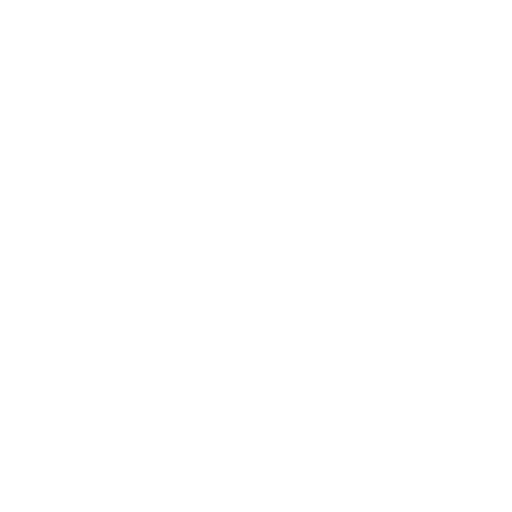
t = 0.00 s
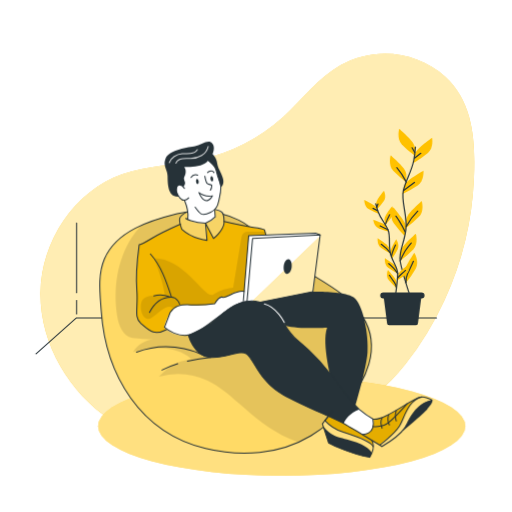
t = 1.20 s
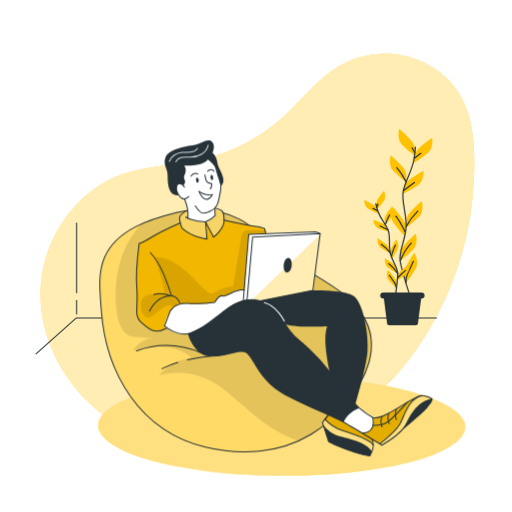
t = 1.29 s
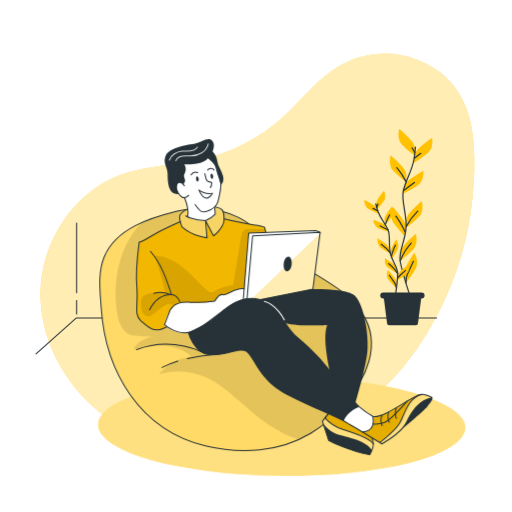
t = 1.39 s
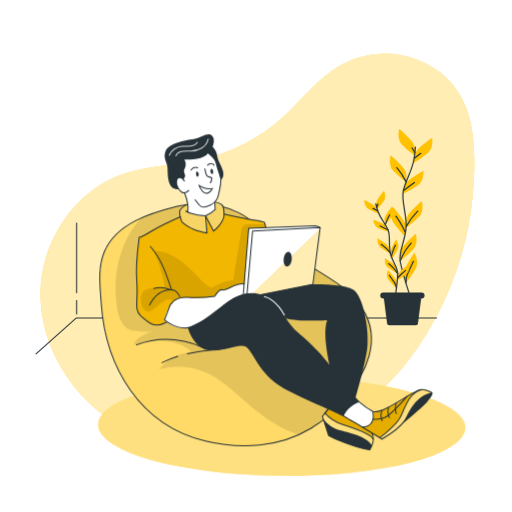
t = 1.76 s
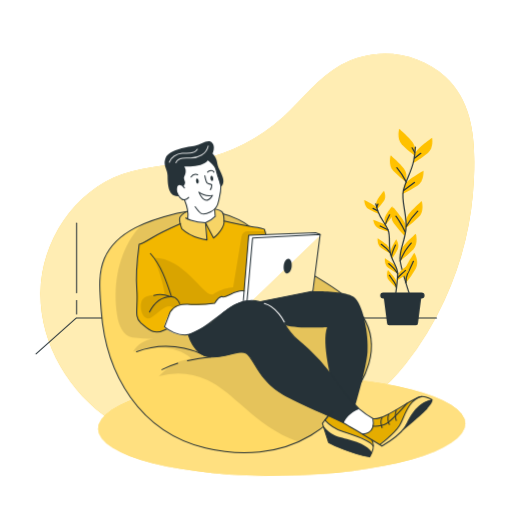
t = 2.27 s

The animated SVG that drew these frames (rendered in a browser with its animation timeline set to each time). Animation: 5 CSS @keyframes rules; one cycle of 2.70 s, repeats indefinitely.

<svg class="animated" id="freepik_stories-revenue" xmlns="http://www.w3.org/2000/svg" viewBox="0 0 500 500" version="1.1" xmlns:xlink="http://www.w3.org/1999/xlink" xmlns:svgjs="http://svgjs.com/svgjs"><style>svg#freepik_stories-revenue:not(.animated) .animable {opacity: 0;}svg#freepik_stories-revenue.animated #freepik--background-simple--inject-23 {animation: 1s 1 forwards cubic-bezier(.36,-0.01,.5,1.38) slideRight;animation-delay: 0s;}svg#freepik_stories-revenue.animated #freepik--Shadow--inject-23 {animation: 1.2s 1 forwards cubic-bezier(.36,-0.01,.5,1.38) slideLeft,1.5s Infinite  linear wind;animation-delay: 0s,1.2s;}svg#freepik_stories-revenue.animated #freepik--Window--inject-23 {animation: 1s 1 forwards cubic-bezier(.36,-0.01,.5,1.38) slideLeft;animation-delay: 0s;}svg#freepik_stories-revenue.animated #freepik--Floor--inject-23 {animation: 1s 1 forwards cubic-bezier(.36,-0.01,.5,1.38) slideLeft;animation-delay: 0s;}svg#freepik_stories-revenue.animated #freepik--Coins--inject-23 {animation: 1s 1 forwards cubic-bezier(.36,-0.01,.5,1.38) slideRight;animation-delay: 0s;}svg#freepik_stories-revenue.animated #freepik--Character--inject-23 {animation: 1s 1 forwards cubic-bezier(.36,-0.01,.5,1.38) lightSpeedRight,1.5s Infinite  linear floating;animation-delay: 0s,1s;}            @keyframes slideRight {                0% {                    opacity: 0;                    transform: translateX(30px);                }                100% {                    opacity: 1;                    transform: translateX(0);                }            }                    @keyframes slideLeft {                0% {                    opacity: 0;                    transform: translateX(-30px);                }                100% {                    opacity: 1;                    transform: translateX(0);                }            }                    @keyframes wind {                0% {                    transform: rotate( 0deg );                }                25% {                    transform: rotate( 1deg );                }                75% {                    transform: rotate( -1deg );                }            }                    @keyframes lightSpeedRight {              from {                transform: translate3d(50%, 0, 0) skewX(-20deg);                opacity: 0;              }              60% {                transform: skewX(10deg);                opacity: 1;              }              80% {                transform: skewX(-2deg);              }              to {                opacity: 1;                transform: translate3d(0, 0, 0);              }            }                    @keyframes floating {                0% {                    opacity: 1;                    transform: translateY(0px);                }                50% {                    transform: translateY(-10px);                }                100% {                    opacity: 1;                    transform: translateY(0px);                }            }        .animator-hidden { display: none; }</style><g id="freepik--background-simple--inject-23" class="animable" style="transform-origin: 251.326px 245.544px;"><path d="M332.51,63.83c-21.82,12.48-37.21,33.47-55.86,50.32a179.7,179.7,0,0,1-81.92,42c-25,5.41-51.12,5.49-75.21,14-47,16.49-79.19,65.43-80,115.19s27.5,98,69.11,125.28a165.64,165.64,0,0,0,46,20.95c30.6,8.61,63.05,8.23,94.67,4.94,54.62-5.69,111.88-36.71,146.31-80.44a313.74,313.74,0,0,0,38.64-63.45,316.45,316.45,0,0,0,28.52-118.15c1.45-35,0-73.8-27.77-99.31S365.06,45.2,332.51,63.83Z" style="fill: rgb(255, 193, 0); transform-origin: 251.326px 245.544px;" id="elewrs47wsfa7" class="animable"></path><g id="el59rixdgulv8"><path d="M332.51,63.83c-21.82,12.48-37.21,33.47-55.86,50.32a179.7,179.7,0,0,1-81.92,42c-25,5.41-51.12,5.49-75.21,14-47,16.49-79.19,65.43-80,115.19s27.5,98,69.11,125.28a165.64,165.64,0,0,0,46,20.95c30.6,8.61,63.05,8.23,94.67,4.94,54.62-5.69,111.88-36.71,146.31-80.44a313.74,313.74,0,0,0,38.64-63.45,316.45,316.45,0,0,0,28.52-118.15c1.45-35,0-73.8-27.77-99.31S365.06,45.2,332.51,63.83Z" style="fill: rgb(255, 255, 255); opacity: 0.7; transform-origin: 251.326px 245.544px;" class="animable"></path></g></g><g id="freepik--Shadow--inject-23" class="animable animator-active" style="transform-origin: 275.1px 416.25px;"><ellipse cx="275.1" cy="416.25" rx="179.33" ry="48.3" style="fill: rgb(255, 193, 0); transform-origin: 275.1px 416.25px;" id="elj3znm1041y" class="animable"></ellipse><g id="elqemedd646ia"><ellipse cx="275.1" cy="416.25" rx="179.33" ry="48.3" style="fill: rgb(255, 255, 255); opacity: 0.5; transform-origin: 275.1px 416.25px;" class="animable"></ellipse></g></g><g id="freepik--Window--inject-23" class="animable animator-hidden" style="transform-origin: 191.545px 123.91px;"><rect x="77.18" y="68.3" width="228.73" height="136.09" rx="8.95" style="fill: rgb(255, 255, 255); transform-origin: 191.545px 136.345px;" id="el563n8yn7ft6" class="animable"></rect><path d="M305.91,77.25v3.54H77.18V77.25a9,9,0,0,1,8.95-9H297A8.94,8.94,0,0,1,305.91,77.25Z" style="fill: rgb(255, 193, 0); transform-origin: 191.545px 74.52px;" id="elbh0uou0fabc" class="animable"></path><rect x="77.18" y="68.3" width="228.73" height="136.09" rx="8.95" style="fill: none; stroke: rgb(38, 50, 56); stroke-linecap: round; stroke-linejoin: round; transform-origin: 191.545px 136.345px;" id="elm7ttihk78dg" class="animable"></rect><path d="M305.91,77.25v3.54H77.18V77.25a9,9,0,0,1,8.95-9H297A8.94,8.94,0,0,1,305.91,77.25Z" style="fill: none; stroke: rgb(38, 50, 56); stroke-linecap: round; stroke-linejoin: round; transform-origin: 191.545px 74.52px;" id="elbsdguefvt4i" class="animable"></path><path d="M102.87,74.54a2.29,2.29,0,1,1-2.29-2.28A2.29,2.29,0,0,1,102.87,74.54Z" style="fill: rgb(38, 50, 56); transform-origin: 100.58px 74.55px;" id="el14f7n792qjq" class="animable"></path><path d="M114.82,74.54a2.29,2.29,0,1,1-2.29-2.28A2.29,2.29,0,0,1,114.82,74.54Z" style="fill: rgb(38, 50, 56); transform-origin: 112.53px 74.55px;" id="elibgyc21l6e" class="animable"></path><circle cx="124.48" cy="74.54" r="2.29" style="fill: rgb(38, 50, 56); transform-origin: 124.48px 74.54px;" id="eltqn1upo61y8" class="animable"></circle><rect x="90.74" y="90.7" width="72.05" height="38.49" rx="3.69" style="fill: none; stroke: rgb(38, 50, 56); stroke-linecap: round; stroke-linejoin: round; transform-origin: 126.765px 109.945px;" id="eli9z7jqknf5" class="animable"></rect><line x1="94.98" y1="124.35" x2="157.45" y2="124.35" style="fill: none; stroke: rgb(38, 50, 56); stroke-linecap: round; stroke-linejoin: round; transform-origin: 126.215px 124.35px;" id="eljbcqsgfydn" class="animable"></line><rect x="99.62" y="117" width="7.25" height="7.25" style="fill: rgb(255, 193, 0); stroke: rgb(38, 50, 56); stroke-miterlimit: 10; transform-origin: 103.245px 120.625px;" id="el0p7k25dmsf7l" class="animable"></rect><rect x="110.23" y="107.47" width="7.25" height="16.88" style="fill: rgb(255, 193, 0); stroke: rgb(38, 50, 56); stroke-miterlimit: 10; transform-origin: 113.855px 115.91px;" id="el5jjpf13oogt" class="animable"></rect><rect x="122.18" y="110.37" width="7.25" height="14.15" style="fill: rgb(255, 193, 0); stroke: rgb(38, 50, 56); stroke-miterlimit: 10; transform-origin: 125.805px 117.445px;" id="elrgsix68thgp" class="animable"></rect><rect x="134.74" y="96.28" width="7.25" height="27.75" style="fill: rgb(255, 193, 0); stroke: rgb(38, 50, 56); stroke-miterlimit: 10; transform-origin: 138.365px 110.155px;" id="elbiu0x02jq3b" class="animable"></rect><rect x="147.29" y="96.5" width="7.25" height="27.75" style="fill: rgb(255, 193, 0); stroke: rgb(38, 50, 56); stroke-miterlimit: 10; transform-origin: 150.915px 110.375px;" id="elgalq8bq4z75" class="animable"></rect><circle cx="252.12" cy="110.91" r="20.27" style="fill: rgb(255, 193, 0); stroke: rgb(38, 50, 56); stroke-miterlimit: 10; transform-origin: 252.12px 110.91px;" id="elmvhktebta8" class="animable"></circle><path d="M253.78,123.55v2.08h-3.4v-2.08a6.18,6.18,0,0,1-4.72-6.3v-.94l3.85-.42v1c0,1.93,1,3.1,2.57,3.1a2.37,2.37,0,0,0,2.56-2.53c0-1.85-1.73-3.44-3.77-5.13-2.42-2-4.83-4.38-4.83-7.74s1.58-5.63,4.34-6.31V96.19h3.4v2.07c2.79.65,4.41,3,4.41,6.35v.68l-3.85.41V105c0-2-.79-3.1-2.19-3.1s-2.19.87-2.19,2.53c0,1.85,1.78,3.4,3.78,5.13,2.38,2,4.83,4.38,4.83,7.74A6.15,6.15,0,0,1,253.78,123.55Z" style="fill: rgb(38, 50, 56); transform-origin: 252.114px 110.91px;" id="elpp9fk9c7am7" class="animable"></path><line x1="89.06" y1="148.85" x2="94.98" y2="148.85" style="fill: none; stroke: rgb(38, 50, 56); stroke-linecap: round; stroke-linejoin: round; transform-origin: 92.02px 148.85px;" id="elmabgh952x" class="animable"></line><line x1="89.06" y1="160.29" x2="94.98" y2="160.29" style="fill: none; stroke: rgb(38, 50, 56); stroke-linecap: round; stroke-linejoin: round; transform-origin: 92.02px 160.29px;" id="elfawzjkcll36" class="animable"></line><line x1="89.06" y1="171.74" x2="94.98" y2="171.74" style="fill: none; stroke: rgb(38, 50, 56); stroke-linecap: round; stroke-linejoin: round; transform-origin: 92.02px 171.74px;" id="elx2acp3m9iqo" class="animable"></line><line x1="89.06" y1="183.18" x2="94.98" y2="183.18" style="fill: none; stroke: rgb(38, 50, 56); stroke-linecap: round; stroke-linejoin: round; transform-origin: 92.02px 183.18px;" id="elptp47bigd8b" class="animable"></line><line x1="108.03" y1="191.82" x2="108.03" y2="187.22" style="fill: none; stroke: rgb(38, 50, 56); stroke-linecap: round; stroke-linejoin: round; transform-origin: 108.03px 189.52px;" id="el3gi31i9y0h" class="animable"></line><line x1="117.41" y1="191.82" x2="117.41" y2="187.22" style="fill: none; stroke: rgb(38, 50, 56); stroke-linecap: round; stroke-linejoin: round; transform-origin: 117.41px 189.52px;" id="el1eu3u5yv394" class="animable"></line><line x1="126.79" y1="191.82" x2="126.79" y2="187.22" style="fill: none; stroke: rgb(38, 50, 56); stroke-linecap: round; stroke-linejoin: round; transform-origin: 126.79px 189.52px;" id="el5mznk92njg4" class="animable"></line><line x1="136.18" y1="191.82" x2="136.18" y2="187.22" style="fill: none; stroke: rgb(38, 50, 56); stroke-linecap: round; stroke-linejoin: round; transform-origin: 136.18px 189.52px;" id="el2c7g4kunoac" class="animable"></line><line x1="145.56" y1="191.82" x2="145.56" y2="187.22" style="fill: none; stroke: rgb(38, 50, 56); stroke-linecap: round; stroke-linejoin: round; transform-origin: 145.56px 189.52px;" id="elsrxh8loons" class="animable"></line><line x1="154.94" y1="191.82" x2="154.94" y2="187.22" style="fill: none; stroke: rgb(38, 50, 56); stroke-linecap: round; stroke-linejoin: round; transform-origin: 154.94px 189.52px;" id="elrumssq64u4q" class="animable"></line><line x1="164.32" y1="191.82" x2="164.32" y2="187.22" style="fill: none; stroke: rgb(38, 50, 56); stroke-linecap: round; stroke-linejoin: round; transform-origin: 164.32px 189.52px;" id="el5vohna9hkwq" class="animable"></line><line x1="173.71" y1="191.82" x2="173.71" y2="187.22" style="fill: none; stroke: rgb(38, 50, 56); stroke-linecap: round; stroke-linejoin: round; transform-origin: 173.71px 189.52px;" id="elzgjb5xyyov" class="animable"></line><line x1="183.09" y1="191.82" x2="183.09" y2="187.22" style="fill: none; stroke: rgb(38, 50, 56); stroke-linecap: round; stroke-linejoin: round; transform-origin: 183.09px 189.52px;" id="elusnurwx4ia" class="animable"></line><line x1="192.47" y1="191.82" x2="192.47" y2="187.22" style="fill: none; stroke: rgb(38, 50, 56); stroke-linecap: round; stroke-linejoin: round; transform-origin: 192.47px 189.52px;" id="elk0d4pj919j" class="animable"></line><line x1="201.85" y1="191.82" x2="201.85" y2="187.22" style="fill: none; stroke: rgb(38, 50, 56); stroke-linecap: round; stroke-linejoin: round; transform-origin: 201.85px 189.52px;" id="el35yd0su384q" class="animable"></line><line x1="211.24" y1="191.82" x2="211.24" y2="187.22" style="fill: none; stroke: rgb(38, 50, 56); stroke-linecap: round; stroke-linejoin: round; transform-origin: 211.24px 189.52px;" id="elnwb3ewu2dm" class="animable"></line><line x1="220.62" y1="191.82" x2="220.62" y2="187.22" style="fill: none; stroke: rgb(38, 50, 56); stroke-linecap: round; stroke-linejoin: round; transform-origin: 220.62px 189.52px;" id="elkncr2c0jmae" class="animable"></line><line x1="230" y1="191.82" x2="230" y2="187.22" style="fill: none; stroke: rgb(38, 50, 56); stroke-linecap: round; stroke-linejoin: round; transform-origin: 230px 189.52px;" id="el13amhifd2hyc" class="animable"></line><line x1="239.38" y1="191.82" x2="239.38" y2="187.22" style="fill: none; stroke: rgb(38, 50, 56); stroke-linecap: round; stroke-linejoin: round; transform-origin: 239.38px 189.52px;" id="elo5u849ap75s" class="animable"></line><line x1="248.41" y1="191.82" x2="248.41" y2="187.22" style="fill: none; stroke: rgb(38, 50, 56); stroke-linecap: round; stroke-linejoin: round; transform-origin: 248.41px 189.52px;" id="elwkph8m7wtb9" class="animable"></line><line x1="257.44" y1="191.82" x2="257.44" y2="187.22" style="fill: none; stroke: rgb(38, 50, 56); stroke-linecap: round; stroke-linejoin: round; transform-origin: 257.44px 189.52px;" id="eljw22158w11r" class="animable"></line><line x1="266.46" y1="191.82" x2="266.46" y2="187.22" style="fill: none; stroke: rgb(38, 50, 56); stroke-linecap: round; stroke-linejoin: round; transform-origin: 266.46px 189.52px;" id="el7z9qz59zell" class="animable"></line><path d="M290.34,141.85v44.46c0,3.05-3.1,5.51-6.92,5.51H96a7.42,7.42,0,0,1-6-2.71,4.73,4.73,0,0,1-1-2.8V141.85c0-3,3.1-5.51,6.92-5.51H283.42C287.24,136.34,290.34,138.8,290.34,141.85Z" style="fill: none; stroke: rgb(255, 193, 0); stroke-linecap: round; stroke-linejoin: round; transform-origin: 189.67px 164.082px;" id="ellh0sdt5bet" class="animable"></path><path d="M233.3,55.74l-59.83,80.6-22.88,30.82-25-15.92L95,191.82h-.44a5.51,5.51,0,0,1-4.75-2.71l34.37-45.61,25,15.89,17.11-23,62.39-84Z" style="fill: rgb(38, 50, 56); transform-origin: 161.555px 122.105px;" id="el728pjor4ib8" class="animable"></path><polygon points="218.12 56.76 240.11 43.43 234.03 66.49 230.15 55.82 218.12 56.76" style="fill: rgb(38, 50, 56); transform-origin: 229.115px 54.96px;" id="eltunwyshjym" class="animable"></polygon></g><g id="freepik--Floor--inject-23" class="animable" style="transform-origin: 230.675px 235.675px;"><polyline points="426.23 310.52 74.54 310.52 35.12 345.57" style="fill: none; stroke: rgb(38, 50, 56); stroke-linecap: round; stroke-linejoin: round; transform-origin: 230.675px 328.045px;" id="el8jsp34bq68a" class="animable"></polyline><line x1="74.76" y1="285.98" x2="74.76" y2="217.83" style="fill: none; stroke: rgb(38, 50, 56); stroke-linecap: round; stroke-linejoin: round; transform-origin: 74.76px 251.905px;" id="elj5iqkf5xvi" class="animable"></line><line x1="74.76" y1="306.56" x2="74.76" y2="293.38" style="fill: none; stroke: rgb(38, 50, 56); stroke-linecap: round; stroke-linejoin: round; transform-origin: 74.76px 299.97px;" id="elx4816ilflog" class="animable"></line><g id="freepik--freepik--Plants--inject-120--inject-23" class="animable" style="transform-origin: 388.893px 221.71px;"><path d="M405.06,144.72s0-4.12-5.77-9.88-9.47-9.06-9.47-9.06-2.89,9.47,2.47,15.24a101,101,0,0,0,12.77,11.14Z" style="fill: rgb(255, 193, 0); transform-origin: 397.051px 138.97px;" id="elliaqer7zabo" class="animable"></path><path d="M396.69,170.45s0-4.12-5.77-9.89-9.47-9.06-9.47-9.06-2.88,9.47,2.47,15.24a102.63,102.63,0,0,0,12.77,11.15Z" style="fill: rgb(255, 193, 0); transform-origin: 388.683px 164.695px;" id="el3thvv4eu6hp" class="animable"></path><path d="M404.69,151.74s.44-4.1,6.78-9.23,10.38-8,10.38-8,1.86,9.75-4.07,14.89a101.51,101.51,0,0,1-13.87,9.71Z" style="fill: rgb(255, 193, 0); transform-origin: 413.018px 146.81px;" id="elmqpbjr8ziel" class="animable"></path><path d="M394.58,182.12s.87-4,7.71-8.46,11.15-6.88,11.15-6.88.83,9.87-5.58,14.39a100.79,100.79,0,0,1-14.81,8.19Z" style="fill: rgb(255, 193, 0); transform-origin: 403.263px 178.07px;" id="elaid9uyhduvr" class="animable"></path><path d="M396.49,215.23s0-4.12,5.76-9.88,9.47-9.06,9.47-9.06,2.89,9.48-2.47,15.24a100.22,100.22,0,0,1-12.76,11.15Z" style="fill: rgb(255, 193, 0); transform-origin: 404.494px 209.485px;" id="elu1ua7gabia" class="animable"></path><path d="M396.39,223.32s.58-4.08-4.31-10.6S384,202.4,384,202.4s-4.18,9,.29,15.44a101.44,101.44,0,0,0,11.06,12.82Z" style="fill: rgb(255, 193, 0); transform-origin: 389.318px 216.53px;" id="eld7resb0aq27" class="animable"></path><path d="M390.7,247.27s0-4.11,5.77-9.88,9.47-9,9.47-9,2.89,9.47-2.47,15.23a101,101,0,0,1-12.77,11.15Z" style="fill: rgb(255, 193, 0); transform-origin: 398.709px 241.58px;" id="elzfsw61dzwcd" class="animable"></path><path d="M394.55,269s-1-4,3.09-11,6.87-11.15,6.87-11.15,5.18,8.44,1.47,15.37a101.21,101.21,0,0,1-9.54,14Z" style="fill: rgb(255, 193, 0); transform-origin: 400.88px 261.535px;" id="elgz7s79k2spj" class="animable"></path><path d="M405.58,143.7A116.75,116.75,0,0,1,404,156.48c-2.28,11.78-8,19.38-10.26,30s4.27,24.35,2.52,38-7.08,21.26-5.58,30.38,9.5,33.8,9.5,33.8" style="fill: none; stroke: rgb(38, 50, 56); stroke-linecap: round; stroke-linejoin: round; stroke-width: 1.17749px; transform-origin: 397.999px 216.18px;" id="el8dr2ffh9nlw" class="animable"></path><line x1="404.64" y1="154.48" x2="410.85" y2="149.7" style="fill: none; stroke: rgb(38, 50, 56); stroke-linecap: round; stroke-linejoin: round; stroke-width: 1.17749px; transform-origin: 407.745px 152.09px;" id="eluc6plgf0xts" class="animable"></line><line x1="404.92" y1="148.99" x2="402.33" y2="144.36" style="fill: none; stroke: rgb(38, 50, 56); stroke-linecap: round; stroke-linejoin: round; stroke-width: 1.17749px; transform-origin: 403.625px 146.675px;" id="elsnbujy0u8n" class="animable"></line><path d="M394.09,186s5.2-3.91,10.55-7.81" style="fill: none; stroke: rgb(38, 50, 56); stroke-linecap: round; stroke-linejoin: round; stroke-width: 1.17749px; transform-origin: 399.365px 182.095px;" id="el7tvegdf4bn7" class="animable"></path><path d="M396.69,177.84s-4.34-8.5-9.25-14.14" style="fill: none; stroke: rgb(38, 50, 56); stroke-linecap: round; stroke-linejoin: round; stroke-width: 1.17749px; transform-origin: 392.065px 170.77px;" id="elj18gius4e" class="animable"></path><path d="M396.69,221.09a64.58,64.58,0,0,1,11.15-14.88" style="fill: none; stroke: rgb(38, 50, 56); stroke-linecap: round; stroke-linejoin: round; stroke-width: 1.17749px; transform-origin: 402.265px 213.65px;" id="el0tdb2ld5x7sh" class="animable"></path><path d="M395.68,226.87A73.4,73.4,0,0,0,390,216.16c-3-4.48-3.48-5.06-3.48-5.06" style="fill: none; stroke: rgb(38, 50, 56); stroke-linecap: round; stroke-linejoin: round; stroke-width: 1.17749px; transform-origin: 391.1px 218.985px;" id="el19bocykomd" class="animable"></path><path d="M390.7,254.85a69.58,69.58,0,0,1,4.69-9.48,61.55,61.55,0,0,1,6.06-8" style="fill: none; stroke: rgb(38, 50, 56); stroke-linecap: round; stroke-linejoin: round; stroke-width: 1.17749px; transform-origin: 396.075px 246.11px;" id="elh3nuf79rnr" class="animable"></path><path d="M396.43,276.17a17.62,17.62,0,0,1,1.56-9.12c2.17-4.19,4.62-9.69,5.64-11.85" style="fill: none; stroke: rgb(38, 50, 56); stroke-linecap: round; stroke-linejoin: round; stroke-width: 1.17749px; transform-origin: 399.989px 265.685px;" id="elqi58nttm7h" class="animable"></path><path d="M367.3,199.74s-.45-2.57,2.54-6.82,5-6.72,5-6.72,2.83,5.62.1,9.82a64.16,64.16,0,0,1-6.8,8.36Z" style="fill: rgb(255, 193, 0); transform-origin: 371.702px 195.29px;" id="elmgk0k5in7q9" class="animable"></path><path d="M375.34,215s-.45-2.59,2.54-6.83,5-6.71,5-6.71,2.83,5.63.1,9.82a63.5,63.5,0,0,1-6.8,8.36Z" style="fill: rgb(255, 193, 0); transform-origin: 379.742px 210.55px;" id="elrrv2iajk4qt" class="animable"></path><path d="M368.29,204.1s-.7-2.52-5.25-5-7.38-3.9-7.38-3.9-.11,6.27,4.18,8.9a64.14,64.14,0,0,0,9.75,4.58Z" style="fill: rgb(255, 193, 0); transform-origin: 362.625px 201.94px;" id="elq6jwxjno5td" class="animable"></path><path d="M377.93,222.05s-1-2.43-5.76-4.46-7.75-3.1-7.75-3.1.55,6.27,5.08,8.41a64.52,64.52,0,0,0,10.18,3.53Z" style="fill: rgb(255, 193, 0); transform-origin: 372.05px 220.46px;" id="elizru328b6v" class="animable"></path><path d="M380.33,243s-.45-2.58-4.69-5.57-6.93-4.66-6.93-4.66-.78,6.27,3.21,9.29a63.9,63.9,0,0,0,9.21,5.57Z" style="fill: rgb(255, 193, 0); transform-origin: 374.889px 240.2px;" id="elvfeue712x5o" class="animable"></path><path d="M381.26,248.09s-.81-2.49,1.55-7.11,4-7.35,4-7.35,3.6,5.16,1.5,9.71a65.19,65.19,0,0,1-5.58,9.24Z" style="fill: rgb(255, 193, 0); transform-origin: 385.047px 243.105px;" id="el4ulrpx6cn36" class="animable"></path><path d="M388.5,268.92s.3-2.6,4.36-5.83,6.65-5,6.65-5,1.14,6.2-2.67,9.46a64.88,64.88,0,0,1-8.87,6.1Z" style="fill: rgb(255, 193, 0); transform-origin: 393.82px 265.87px;" id="elonm3iizjqx" class="animable"></path><path d="M387.43,262.5s-.45-2.59-4.69-5.58-6.92-4.65-6.92-4.65-.78,6.27,3.2,9.29a64.36,64.36,0,0,0,9.22,5.57Z" style="fill: rgb(255, 193, 0); transform-origin: 381.999px 259.7px;" id="elo3kbknia86n" class="animable"></path><path d="M387.37,276.54s.23-2.62-3.12-6.58-5.52-6.27-5.52-6.27-2.34,5.85.75,9.8a65.37,65.37,0,0,0,7.5,7.75Z" style="fill: rgb(255, 193, 0); transform-origin: 382.627px 272.465px;" id="elx7idw5s7q1" class="animable"></path><path d="M366.85,199.14a74,74,0,0,0,2.39,7.85c2.7,7.13,7.1,11.28,9.68,17.7s0,15.73,2.55,24.1,6.75,12.54,6.78,18.45S386,289.48,386,289.48" style="fill: none; stroke: rgb(38, 50, 56); stroke-linecap: round; stroke-linejoin: round; stroke-width: 1.17749px; transform-origin: 377.55px 244.31px;" id="elkhz4hk5tjcg" class="animable"></path><line x1="368.62" y1="205.81" x2="364.21" y2="203.5" style="fill: none; stroke: rgb(38, 50, 56); stroke-linecap: round; stroke-linejoin: round; stroke-width: 1.17749px; transform-origin: 366.415px 204.655px;" id="elg75smudhu8m" class="animable"></line><line x1="367.84" y1="202.4" x2="368.97" y2="199.22" style="fill: none; stroke: rgb(38, 50, 56); stroke-linecap: round; stroke-linejoin: round; stroke-width: 1.17749px; transform-origin: 368.405px 200.81px;" id="eldn6o2yxkjmm" class="animable"></line><path d="M378.66,224.42s-3.69-1.88-7.46-3.75" style="fill: none; stroke: rgb(38, 50, 56); stroke-linecap: round; stroke-linejoin: round; stroke-width: 1.17749px; transform-origin: 374.93px 222.545px;" id="elsrtqgxe6u7" class="animable"></path><path d="M376.14,219.64a52.85,52.85,0,0,1,4.27-9.86" style="fill: none; stroke: rgb(38, 50, 56); stroke-linecap: round; stroke-linejoin: round; stroke-width: 1.17749px; transform-origin: 378.275px 214.71px;" id="elvva4h3yliog" class="animable"></path><path d="M380.84,246.72a41.15,41.15,0,0,0-8.6-8.12" style="fill: none; stroke: rgb(38, 50, 56); stroke-linecap: round; stroke-linejoin: round; stroke-width: 1.17749px; transform-origin: 376.54px 242.66px;" id="el1j3s6e0l4c2" class="animable"></path><path d="M382.1,250.24a45.85,45.85,0,0,1,2.37-7.31c1.39-3.15,1.63-3.56,1.63-3.56" style="fill: none; stroke: rgb(38, 50, 56); stroke-linecap: round; stroke-linejoin: round; stroke-width: 1.17749px; transform-origin: 384.1px 244.805px;" id="eleaol8jzn8n7" class="animable"></path><path d="M388.06,271.7a38.47,38.47,0,0,1,4.74-4.92,25.47,25.47,0,0,0,3.08-2.69" style="fill: none; stroke: rgb(38, 50, 56); stroke-linecap: round; stroke-linejoin: round; stroke-width: 1.17749px; transform-origin: 391.97px 267.895px;" id="el7g1kh88cuup" class="animable"></path><path d="M388.25,267.24a44.87,44.87,0,0,0-4-5.43,39,39,0,0,0-4.67-4.33" style="fill: none; stroke: rgb(38, 50, 56); stroke-linecap: round; stroke-linejoin: round; stroke-width: 1.17749px; transform-origin: 383.915px 262.36px;" id="elucygpmszntd" class="animable"></path><path d="M387,281.24a11.28,11.28,0,0,0-2-5.57c-1.82-2.4-4-5.58-4.82-6.83" style="fill: none; stroke: rgb(38, 50, 56); stroke-linecap: round; stroke-linejoin: round; stroke-width: 1.17749px; transform-origin: 383.59px 275.04px;" id="elo1fdh68y4eo" class="animable"></path><path d="M406.18,317.64H379.92a2,2,0,0,1-2-1.95l-3.77-29.06h37.72l-3.77,29.06A2,2,0,0,1,406.18,317.64Z" style="fill: rgb(38, 50, 56); transform-origin: 393.01px 302.135px;" id="el1322dxp3ihum" class="animable"></path><path d="M411.57,291.54H374.19a2.94,2.94,0,0,1-2.95-2.92h0a3,3,0,0,1,2.94-2.95h37.39a2.94,2.94,0,0,1,2.95,2.94h0A2.94,2.94,0,0,1,411.57,291.54Z" style="fill: rgb(38, 50, 56); transform-origin: 392.88px 288.605px;" id="el3pf9rttwnqo" class="animable"></path></g></g><g id="freepik--Coins--inject-23" class="animable animator-hidden" style="transform-origin: 302.969px 147.776px;"><path d="M327.3,175.31a36.31,36.31,0,0,1-28.13,35.37l-.11,0c-.95.21-1.9.4-2.88.54a37.08,37.08,0,0,1-5.19.37A36.31,36.31,0,0,1,289.65,139c.33,0,.68,0,1,0a1.72,1.72,0,0,1,.32,0,2.3,2.3,0,0,1,.37,0,35.75,35.75,0,0,1,14.22,3.05A36.31,36.31,0,0,1,327.3,175.31Z" style="fill: rgb(255, 193, 0); transform-origin: 291.055px 175.291px;" id="elasacfmsb3tk" class="animable"></path><g id="elb1hrna49asd"><path d="M305.58,142.06c-41.93-2.18-42.13,44.37-42.13,44.37s-6.4-15.19,4.05-32c5.84-9.41,16-13.56,23.86-15.4A35.75,35.75,0,0,1,305.58,142.06Z" style="fill: rgb(255, 255, 255); opacity: 0.4; transform-origin: 283.545px 162.73px;" class="animable"></path></g><path d="M327.3,175.31a36.31,36.31,0,0,1-28.24,35.4,35.71,35.71,0,0,1-8.07.91A36.31,36.31,0,0,1,289.65,139c.44,0,.89,0,1.34,0A36.32,36.32,0,0,1,327.3,175.31Z" style="fill: none; stroke: rgb(38, 50, 56); stroke-linecap: round; stroke-linejoin: round; transform-origin: 290.652px 175.313px;" id="elkzxwhzq4mx" class="animable"></path><path d="M327.3,175.31a36.31,36.31,0,0,1-28.24,35.4c-.44,0-.89,0-1.34,0A36.32,36.32,0,0,1,289.65,139c.44,0,.89,0,1.34,0A36.32,36.32,0,0,1,327.3,175.31Z" style="fill: none; stroke: rgb(38, 50, 56); stroke-linecap: round; stroke-linejoin: round; transform-origin: 294.398px 174.855px;" id="ellfeh16ytsbk" class="animable"></path><path d="M303.5,198l.94,3.84-6.28,1.53-.94-3.83c-5.62,0-10.13-3.65-11.57-9.51l-.43-1.74,6.93-2.51.44,1.81c.87,3.56,3.22,5.27,6.15,4.55a4.5,4.5,0,0,0,3.59-5.83c-.84-3.42-4.76-5.56-9.3-7.77-5.37-2.6-10.91-5.9-12.43-12.11-1.48-6.06.38-11.11,5.17-13.61l-.94-3.84,6.27-1.53.94,3.83c5.45-.08,9.51,3.51,11,9.71l.31,1.26-6.92,2.51-.35-1.39c-.92-3.77-2.86-5.36-5.44-4.73s-3.65,2.6-2.9,5.66c.84,3.42,4.81,5.48,9.3,7.78,5.31,2.69,10.91,5.9,12.43,12.1C311,190.15,308.56,195.47,303.5,198Z" style="fill: none; stroke: rgb(38, 50, 56); stroke-miterlimit: 10; transform-origin: 295.013px 175.41px;" id="elsse3vhj8umq" class="animable"></path><g id="elen269lj4zpd"><path d="M303.5,198l.94,3.84-6.28,1.53-.94-3.83c-5.62,0-10.13-3.65-11.57-9.51l-.43-1.74,6.93-2.51.44,1.81c.87,3.56,3.22,5.27,6.15,4.55a4.5,4.5,0,0,0,3.59-5.83c-.84-3.42-4.76-5.56-9.3-7.77-5.37-2.6-10.91-5.9-12.43-12.11-1.48-6.06.38-11.11,5.17-13.61l-.94-3.84,6.27-1.53.94,3.83c5.45-.08,9.51,3.51,11,9.71l.31,1.26-6.92,2.51-.35-1.39c-.92-3.77-2.86-5.36-5.44-4.73s-3.65,2.6-2.9,5.66c.84,3.42,4.81,5.48,9.3,7.78,5.31,2.69,10.91,5.9,12.43,12.1C311,190.15,308.56,195.47,303.5,198Z" style="opacity: 0.3; transform-origin: 295.013px 175.41px;" class="animable"></path></g><line x1="272.43" y1="206.53" x2="280.1" y2="206.18" style="fill: none; stroke: rgb(38, 50, 56); stroke-linecap: round; stroke-linejoin: round; transform-origin: 276.265px 206.355px;" id="elkb1qfnvy0od" class="animable"></line><line x1="268.74" y1="203.98" x2="275.43" y2="203.41" style="fill: none; stroke: rgb(38, 50, 56); stroke-linecap: round; stroke-linejoin: round; transform-origin: 272.085px 203.695px;" id="elmgb60ecgbbd" class="animable"></line><line x1="265.74" y1="201.29" x2="272.43" y2="200.72" style="fill: none; stroke: rgb(38, 50, 56); stroke-linecap: round; stroke-linejoin: round; transform-origin: 269.085px 201.005px;" id="el34s49wq9v6p" class="animable"></line><line x1="264.82" y1="150.13" x2="270.55" y2="150.13" style="fill: none; stroke: rgb(38, 50, 56); stroke-linecap: round; stroke-linejoin: round; transform-origin: 267.685px 150.13px;" id="el47l6wapku" class="animable"></line><line x1="267.65" y1="147.49" x2="273.36" y2="147.23" style="fill: none; stroke: rgb(38, 50, 56); stroke-linecap: round; stroke-linejoin: round; transform-origin: 270.505px 147.36px;" id="elvme37axzf2a" class="animable"></line><line x1="271.23" y1="144.84" x2="277.25" y2="144.27" style="fill: none; stroke: rgb(38, 50, 56); stroke-linecap: round; stroke-linejoin: round; transform-origin: 274.24px 144.555px;" id="el39va9x8rzd3" class="animable"></line><g id="elzrkhhf35rdd"><path d="M299.17,210.68l-.11,0a35.71,35.71,0,0,1-8.07.91A36.31,36.31,0,0,1,289.65,139c.33,0,.68,0,1,0-8.85,2.79-23.7,9.92-27.67,24.79C257.37,184.92,270,208.91,299.17,210.68Z" style="opacity: 0.3; transform-origin: 276.99px 175.295px;" class="animable"></path></g><g id="el6f5oey3e7j"><path d="M327.3,175.31a36.31,36.31,0,0,1-28.13,35.37l-.11,0c-.95.21-1.9.4-2.88.54l9.4-69.19A36.31,36.31,0,0,1,327.3,175.31Z" style="opacity: 0.1; transform-origin: 311.74px 176.625px;" class="animable"></path></g><path d="M347.9,118.15a22,22,0,0,1-26.31,7.64l-.13-.06a22.63,22.63,0,0,1-2-1,19.63,19.63,0,0,1-2.12-1.32,22,22,0,0,1,24.19-36.63l.49.31c.23.13.45.29.68.45s.67.49,1,.75A22,22,0,0,1,347.9,118.15Z" style="fill: rgb(255, 193, 0); transform-origin: 330.314px 105.682px;" id="eljl9s4t3pxqb" class="animable"></path><g id="elzztt0nfgnqp"><path d="M314.76,118.45s-3.59-10.57,1.18-18.35c6-9.75,15.19-14.2,27.7-11.8,0,0-6.78-4.58-18.13-1.33S308.07,105.84,314.76,118.45Z" style="fill: rgb(255, 255, 255); opacity: 0.4; transform-origin: 327.81px 102.127px;" class="animable"></path></g><path d="M347.9,118.16a22,22,0,0,1-26.31,7.62,21.55,21.55,0,0,1-4.3-2.36A22,22,0,0,1,342,87.1c.22.13.45.28.67.44A22,22,0,0,1,347.9,118.16Z" style="fill: none; stroke: rgb(38, 50, 56); stroke-linecap: round; stroke-linejoin: round; transform-origin: 330.303px 105.698px;" id="eleu28vl8p8y6" class="animable"></path><path d="M347.9,118.16a22,22,0,0,1-26.31,7.62l-.67-.44A22,22,0,0,1,342,87.1c.22.13.45.28.67.44A22,22,0,0,1,347.9,118.16Z" style="fill: none; stroke: rgb(38, 50, 56); stroke-linecap: round; stroke-linejoin: round; transform-origin: 331.879px 106.48px;" id="el2n1zncanucp" class="animable"></path><path d="M328.21,121.08l-.87,2.22-3.64-1.43.87-2.23a7.12,7.12,0,0,1-2.4-8.73l.4-1,4.3,1.17-.41,1.06c-.81,2.06-.26,3.72,1.44,4.39a2.72,2.72,0,0,0,3.81-1.63c.78-2-.41-4.41-1.88-7.08-1.74-3.16-3.32-6.72-1.91-10.32s4.07-5.36,7.3-4.92l.88-2.22,3.63,1.43L338.86,94c2.72,1.86,3.47,5,2.06,8.65l-.29.72-4.3-1.17.32-.81c.86-2.18.46-3.65-1-4.24s-2.71,0-3.41,1.79c-.78,2,.47,4.38,1.88,7.08,1.69,3.19,3.33,6.73,1.92,10.32A7.09,7.09,0,0,1,328.21,121.08Z" style="fill: none; stroke: rgb(38, 50, 56); stroke-miterlimit: 10; transform-origin: 331.583px 106.83px;" id="elj5h4m73wc3o" class="animable"></path><g id="el4025ojce0ua"><path d="M328.21,121.08l-.87,2.22-3.64-1.43.87-2.23a7.12,7.12,0,0,1-2.4-8.73l.4-1,4.3,1.17-.41,1.06c-.81,2.06-.26,3.72,1.44,4.39a2.72,2.72,0,0,0,3.81-1.63c.78-2-.41-4.41-1.88-7.08-1.74-3.16-3.32-6.72-1.91-10.32s4.07-5.36,7.3-4.92l.88-2.22,3.63,1.43L338.86,94c2.72,1.86,3.47,5,2.06,8.65l-.29.72-4.3-1.17.32-.81c.86-2.18.46-3.65-1-4.24s-2.71,0-3.41,1.79c-.78,2,.47,4.38,1.88,7.08,1.69,3.19,3.33,6.73,1.92,10.32A7.09,7.09,0,0,1,328.21,121.08Z" style="opacity: 0.3; transform-origin: 331.583px 106.83px;" class="animable"></path></g><g id="el551omjm2juv"><path d="M341.48,86.79c-6-1.07-13.6-1.66-17.7,1-7.53,4.83-12.22,10.92-12.15,20.79s9.29,16.79,9.29,16.79l.54.39a21.66,21.66,0,0,1-4.17-2.31,22,22,0,0,1,24.19-36.63Z" style="opacity: 0.3; transform-origin: 325.061px 104.863px;" class="animable"></path></g><g id="el9sys1drf1y5"><path d="M347.9,118.15a22,22,0,0,1-26.31,7.64l-.13-.06a22.63,22.63,0,0,1-2-1L343.64,88.3A22,22,0,0,1,347.9,118.15Z" style="opacity: 0.1; transform-origin: 335.684px 107.869px;" class="animable"></path></g></g><g id="freepik--Character--inject-23" class="animable" style="transform-origin: 259.872px 295.137px;"><path d="M336.58,399.76a132,132,0,0,1-32.84,28.35,116.06,116.06,0,0,1-12,6.26c-28.41,12.77-60.79,13.6-91.07,6.26C137,425.2,103.22,369,98.93,306.61c-1.15-16.86-3.73-35.07,3.1-51.11s20.64-26,36.26-32.92c11.34-5.05,23.59-8.44,34.72-11.21a89.31,89.31,0,0,1,60.09,6.2c13.09,6.21,22.41,17,33.42,26.09q1.75,1.44,3.52,2.87a329.9,329.9,0,0,0,35,24.61c18.51,11.29,37.46,21.94,49.29,40.9C373.2,342.26,357.28,375.16,336.58,399.76Z" style="fill: rgb(255, 193, 0); transform-origin: 230.114px 327.021px;" id="elc5kvnzkqf9e" class="animable"></path><g id="el6qy7z3bxyfn"><path d="M336.58,399.76a132,132,0,0,1-32.84,28.35,116.06,116.06,0,0,1-12,6.26c-28.41,12.77-60.79,13.6-91.07,6.26C137,425.2,103.22,369,98.93,306.61c-1.15-16.86-3.73-35.07,3.1-51.11s20.64-26,36.26-32.92c11.34-5.05,23.59-8.44,34.72-11.21a89.31,89.31,0,0,1,60.09,6.2c13.09,6.21,22.41,17,33.42,26.09q1.75,1.44,3.52,2.87a329.9,329.9,0,0,0,35,24.61c18.51,11.29,37.46,21.94,49.29,40.9C373.2,342.26,357.28,375.16,336.58,399.76Z" style="fill: rgb(255, 255, 255); opacity: 0.4; transform-origin: 230.114px 327.021px;" class="animable"></path></g><path d="M270,246.53q-1.77-1.42-3.52-2.88c-11-9.11-20.34-19.87-33.42-26.08a89.37,89.37,0,0,0-60.09-6.2c-26.47,6.57-59.3,16.69-71,44.14-6.83,16-4.25,34.24-3.09,51.1C103.22,369,137,425.2,200.67,440.63c34.64,8.4,72,6.1,103.07-12.52a132,132,0,0,0,32.84-28.35c20.7-24.6,36.62-57.5,17.77-87.72-11.82-19-30.77-29.61-49.29-40.9A329.9,329.9,0,0,1,270,246.53Z" style="fill: none; stroke: rgb(38, 50, 56); stroke-miterlimit: 10; transform-origin: 230.088px 327.023px;" id="elmt1wq7qv51" class="animable"></path><path d="M173.55,357.78A91.57,91.57,0,0,0,158.18,364" style="fill: none; stroke: rgb(38, 50, 56); stroke-linecap: round; stroke-linejoin: round; transform-origin: 165.865px 360.89px;" id="el6o4jiy7ensg" class="animable"></path><path d="M206,351.6a164,164,0,0,0-23,3.65" style="fill: none; stroke: rgb(38, 50, 56); stroke-linecap: round; stroke-linejoin: round; transform-origin: 194.5px 353.425px;" id="eluqxspni8r5" class="animable"></path><path d="M199.25,350s-29.88-17.38-65.94-3.45" style="fill: none; stroke: rgb(38, 50, 56); stroke-linecap: round; stroke-linejoin: round; transform-origin: 166.28px 345.571px;" id="el1fkfs07i1bs" class="animable"></path><g id="el5prjkea32sg"><path d="M336.58,399.76a132,132,0,0,1-32.84,28.35,116.06,116.06,0,0,1-12,6.26,93.7,93.7,0,0,1-9.57-3.51c-18.66-8-34.32-21.53-49.62-34.87-9.23-8-18.61-16.2-29.66-21.47a68.22,68.22,0,0,0-47.84-3.94,53.73,53.73,0,0,1,31.64-17.41c-7.9-7.19-18.89-10.21-29.57-10.4s-16.56,1.12-27,3.46c3.49-6.42,12.75-12.23,20.06-12.06a181.67,181.67,0,0,1-20.78-1.47c-9.43-1.52-13.65-12.62-15.06-22.06-3.9-26,.05-53.69,14.24-75.79a77.15,77.15,0,0,1,9.7-12.27c11.34-5.05,23.59-8.44,34.72-11.21a89.31,89.31,0,0,1,60.09,6.2c13.09,6.21,22.41,17,33.42,26.09q1.75,1.44,3.52,2.87a329.9,329.9,0,0,0,35,24.61c18.51,11.29,37.46,21.94,49.29,40.9C373.2,342.26,357.28,375.16,336.58,399.76Z" style="opacity: 0.1; transform-origin: 237.831px 321.567px;" class="animable"></path></g><path d="M347,399a193.35,193.35,0,0,0,17.57,13c11.89.8,6.56,15.17,6.56,15.17l-10.18,6.55S343.52,419.87,334,415.38,347,399,347,399Z" style="fill: rgb(255, 255, 255); transform-origin: 351.987px 416.36px;" id="el6vm7d29rknd" class="animable"></path><g id="ell7iy6grc76e"><path d="M262.51,247.7s-1.63-16.13-4.23-20.66L218.8,219v-3.06s.91-5.32-7.89-8.65-27.14,1-31.87,4.58-3,9.74-3,9.74S160.14,229.64,153,232.7a182.44,182.44,0,0,0-17.07,9s-3.24,37.08-2.6,45.69-.52,16.71.22,21.48,1.32,7.48,6.32,11.54,9.55,10,22.66,4.11l-1.83-1.45L247,294Z" style="opacity: 0.3; transform-origin: 197.878px 266.547px;" class="animable"></path></g><path d="M262.51,247.7s-1.63-16.13-4.23-20.66L218.8,219v-3.06s.91-5.32-7.89-8.65-27.14,1-31.87,4.58-3,9.74-3,9.74S160.14,229.64,153,232.7a182.44,182.44,0,0,0-17.07,9s-3.24,37.08-2.6,45.69-.52,16.71.22,21.48,1.32,7.48,6.32,11.54,9.55,10,22.66,4.11l-1.83-1.45L247,294Z" style="fill: rgb(255, 193, 0); transform-origin: 197.878px 266.547px;" id="elozcqfgewq5o" class="animable"></path><g id="el9u9o4dfwrdf"><path d="M262.51,247.7s-1.63-16.13-4.23-20.66L218.8,219v-3.06s.91-5.32-7.89-8.65-27.14,1-31.87,4.58-3,9.74-3,9.74S160.14,229.64,153,232.7a182.44,182.44,0,0,0-17.07,9s-3.24,37.08-2.6,45.69-.52,16.71.22,21.48,1.32,7.48,6.32,11.54,9.55,10,22.66,4.11l-1.83-1.45L247,294Z" style="opacity: 0.05; transform-origin: 197.878px 266.547px;" class="animable"></path></g><g id="elypb05bamyxh"><path d="M258.8,229H242.28a6.57,6.57,0,0,0-6.47,5.49l-8.14,49s-11.21.93-19.15,6.72-27.47-35.52-58.33-35.54c0,0,8.88,20.3,10.85,36.5,0,0-19.29-2.1-22.49,5.45s1.45,21.7,9.61,16.22S164,298.22,169.45,304s29.8,8.89,29.8,8.89L236.72,294l14.53-6.83Z" style="opacity: 0.1; transform-origin: 198.166px 271.536px;" class="animable"></path></g><g id="elesq32heyile"><path d="M206.35,204.71s9.38,2.6,10.9,5.75,1.36,11.12,1.36,11.12a38.5,38.5,0,0,1-10.09,13.88l-7-13.88.63,15.74s-13.28-2.21-18.92-6.45l-5.63-4.25s-2.43-8-2.08-10.71S186,207.7,186,207.7Z" style="fill: rgb(255, 255, 255); opacity: 0.4; transform-origin: 197.05px 221.015px;" class="animable"></path></g><path d="M362.59,447.42c-.26-.57,3.85-7.83.63-15.22s-8.35-4.54-8.35-4.54-14.61-9.3-20.75-12.24a104.7,104.7,0,0,1-12.75-7.58l-6.49,8.74,6,18.56Z" style="fill: rgb(255, 193, 0); transform-origin: 339.669px 427.63px;" id="el5l2rv3qs9be" class="animable"></path><path d="M354.34,427.21l18.76,11.46s13.19-8.46,19.48-14.3S413,406.09,413,406.09l9-12.11s-6.24-7.72-16.64-1.52c-13.44,8-29.83,19.62-40.76,19.51,0,0,2.15,13.43-10.19,15.24" style="fill: rgb(255, 193, 0); transform-origin: 388.17px 414.36px;" id="el9qfc1blq0ic" class="animable"></path><path d="M203.17,156.23s8.51,12.88,10.06,17.05,2.8,10.34,2.49,13.31-3.43,18.88-5,19.34l-1.51,1.71,1,6.74s-6.66,11.51-26.24,3.07c0,0-.76-13.44-3.14-17.66s-5.94.8-9.51-11.39,7.8-25,7.8-25Z" style="fill: rgb(255, 255, 255); transform-origin: 193.197px 188.386px;" id="el37jrlbj8mj7" class="animable"></path><g id="eln04vp3irt8"><path d="M413.83,390.22s-9.65,1.68-12.78,7.39-9.14,16.32-11.19,21.45-19,17.52-19,17.52l2.25,2.09s13.8-8.53,22.13-16.64,26.7-28.51,26.7-28.51S420.62,392.21,413.83,390.22Z" style="fill: rgb(255, 255, 255); opacity: 0.5; transform-origin: 396.4px 414.445px;" class="animable"></path></g><g id="el4jq6n37r7ao"><path d="M317.27,413.37l-2.39,3.21,7.34,15.22,40.37,14.51,1.87-5.91s.62-6-13.55-10.56-22.81-7.57-26.84-10.7S317.27,413.37,317.27,413.37Z" style="fill: rgb(255, 255, 255); opacity: 0.5; transform-origin: 339.672px 429.84px;" class="animable"></path></g><path d="M184,300.33s-12.36-1.86-18.13,8.25-5.18,14.49-5.18,14.49,8.17,7.42,19.4,7S207.67,316.79,213,312.6s18.77-16.18,27.94-13.7l1-8.67s-.9-3.89-8.74-2.84-10.92,5.52-13.45,5.52-4.92-2.43-10,6.25C209.74,299.16,191.91,302.32,184,300.33Z" style="fill: rgb(255, 255, 255); transform-origin: 201.306px 308.649px;" id="eluo82jnolcfb" class="animable"></path><path d="M200.06,174.75a35.8,35.8,0,0,0,1.12,4.79,5.58,5.58,0,0,0,1,2.11c.94,1,2.46,1.26,3.85,1.47a1.05,1.05,0,0,1,.62.26,1,1,0,0,1,.15.6,8,8,0,0,1-1.36,4.42" style="fill: none; stroke: rgb(38, 50, 56); stroke-linecap: round; stroke-linejoin: round; transform-origin: 203.431px 181.575px;" id="elm4zxobg454q" class="animable"></path><g id="elf2n185pkgbm"><path d="M325.56,403l-8.29,10.33s9.1,8.41,18.52,11.53,25.91,9,28.67,13.53L363.4,433s-25.79-15.82-31.71-19.6A13.66,13.66,0,0,1,325.56,403Z" style="opacity: 0.1; transform-origin: 340.865px 420.695px;" class="animable"></path></g><g id="el6ufkz1fecr2"><path d="M354.34,427.21l16.51,9.37S379,431,383,426.89s8.93-8.67,12-17.88c4.19-12.73,16.19-18.79,16.19-18.79s-16.69,7.86-25.38,14-17.16,8.74-22.08,8.32C363.68,412.57,367.63,425.07,354.34,427.21Z" style="opacity: 0.1; transform-origin: 382.765px 413.4px;" class="animable"></path></g><path d="M194.24,190.67s6.49,5.09,13.23,3.18C207.47,193.85,201.11,206.45,194.24,190.67Z" style="fill: rgb(255, 255, 255); stroke: rgb(38, 50, 56); stroke-linecap: round; stroke-linejoin: round; transform-origin: 200.855px 194.642px;" id="el2kjibu6tn7q" class="animable"></path><path d="M194,179.67c.19,1.4-.24,2.61-.94,2.71s-1.43-1-1.62-2.37.23-2.61.94-2.71S193.85,178.27,194,179.67Z" style="fill: rgb(38, 50, 56); transform-origin: 192.72px 179.84px;" id="elto7mfa2qxjs" class="animable"></path><path d="M208.13,177.12c.18,1.41-.24,2.62-.94,2.71s-1.44-1-1.62-2.36.23-2.62.94-2.71S207.94,175.72,208.13,177.12Z" style="fill: rgb(38, 50, 56); transform-origin: 206.85px 177.295px;" id="eltp7g3rdvj4" class="animable"></path><path d="M193,173.73s-3.78-1.95-6.47,2.23" style="fill: none; stroke: rgb(38, 50, 56); stroke-linecap: round; stroke-linejoin: round; transform-origin: 189.765px 174.618px;" id="el9twgyo8f138" class="animable"></path><path d="M202.69,171.13s4-3.43,6.31,0" style="fill: none; stroke: rgb(38, 50, 56); stroke-linecap: round; stroke-linejoin: round; transform-origin: 205.845px 170.368px;" id="el4dhnprwzuir" class="animable"></path><path d="M180.16,186.6s-2.43-3.59-5-3.48-3.59,3.71-2.67,7.19,4.75,8.34,7.65,7.88a6.44,6.44,0,0,0,4.17-2.32" style="fill: none; stroke: rgb(38, 50, 56); stroke-linecap: round; stroke-linejoin: round; transform-origin: 178.234px 190.669px;" id="elajjmek0j7f" class="animable"></path><path d="M203.46,159.13c2.73,2.27,5.62,4.74,7,8.08,1.22,2.84,1.49,6,2.61,8.87,1.19,3.07,2.49,6.28,2.59,9.63a40.79,40.79,0,0,1-1.21,9.19,50.65,50.65,0,0,1-1.85,7.69c-1.35,3.59-3.84,5.8-7.18,7.5-2.43,1.24-6.48,3-9.11,1.34-1.53-1-3.83-3.86-5.74-6.49" style="fill: none; stroke: rgb(38, 50, 56); stroke-linecap: round; stroke-linejoin: round; transform-origin: 203.115px 185.619px;" id="elep6jd8lqn15" class="animable"></path><path d="M180.16,198.19s4.3,10.54,3.26,17.95" style="fill: none; stroke: rgb(38, 50, 56); stroke-linecap: round; stroke-linejoin: round; transform-origin: 181.871px 207.165px;" id="elelwdryjfkch" class="animable"></path><path d="M179.06,184.83a4.14,4.14,0,0,0,1.66-3.71c-.16-1.62-1.28-3.12-1.06-4.74a8.73,8.73,0,0,1,.86-2.22,9.31,9.31,0,0,0-.52-8.42s13.66.64,20.06-3.43,11.28-14.48,7.41-19.45-11.41,1.81-17,2.56S165,149.34,161.83,157s1.66,10.41,1.81,17.72.15,21.16,11.08,19.89c0,0-4.09-5.29-1.25-10.74C175.4,181.58,179.06,184.83,179.06,184.83Z" style="fill: rgb(38, 50, 56); transform-origin: 184.8px 167.873px;" id="els0mfhmeg4c" class="animable"></path><path d="M205.85,151.5a17.14,17.14,0,0,1,6.54,12c.61,5.48,10.33,16.13,3.32,22.2,0,0-1.63-6.45-2.59-9.63s-2.19-9-3.8-11-10.15-9-10.15-9Z" style="fill: rgb(38, 50, 56); transform-origin: 208.705px 168.6px;" id="elarljcizo9l" class="animable"></path><path d="M181.42,215.91s6.74,4.44,19.26,4.62l1.47,16.79s-14.08-1.07-24.55-10.7c0,0-2.83-7.49-2.08-10.71S183,209.5,183,209.5" style="fill: none; stroke: rgb(38, 50, 56); stroke-linecap: round; stroke-linejoin: round; transform-origin: 188.772px 223.41px;" id="elr5lpuk2pm6e" class="animable"></path><path d="M209.74,208.4l.4,6a24.82,24.82,0,0,1-9.46,6.15l7.84,14.93s9.35-7.28,10.28-14.93c0,0,.08-7.83-1.55-10.07s-7.57-3.29-7.57-3.29" style="fill: none; stroke: rgb(38, 50, 56); stroke-linecap: round; stroke-linejoin: round; transform-origin: 209.74px 221.335px;" id="el4342jvqq2rm" class="animable"></path><g id="elu76kz2yhka"><path d="M171.8,162c1-2.51,3.74-4,6.41-4.4s5.41-.12,8.11-.19a20.82,20.82,0,0,0,10.6-3,14.17,14.17,0,0,0,6.4-8.76" style="fill: none; stroke: rgb(255, 255, 255); stroke-linecap: round; stroke-linejoin: round; opacity: 0.8; transform-origin: 187.56px 153.825px;" class="animable"></path></g><g id="el40ncekwetrc"><path d="M165.35,161.51c1.69-5.13,7.17-8.3,12.56-8.75,2.67-.23,5.37.08,8-.23s5.43-1.41,6.82-3.7" style="fill: none; stroke: rgb(255, 255, 255); stroke-linecap: round; stroke-linejoin: round; opacity: 0.8; transform-origin: 179.04px 155.17px;" class="animable"></path></g><path d="M162.51,324.52c-13,6.74-17.62-.2-24.86-5.94s-2.49-16-4-32.45,2.25-44.43,2.25-44.43,3.24-.74,12.23-6.24,27.91-13.88,27.91-13.88" style="fill: none; stroke: rgb(38, 50, 56); stroke-linecap: round; stroke-linejoin: round; transform-origin: 154.666px 274.438px;" id="ela9xgn05dp2i" class="animable"></path><path d="M175.39,299.62s-2.06-6.53-7.88-6.7-15,2.45-21.54,14.82" style="fill: none; stroke: rgb(38, 50, 56); stroke-linecap: round; stroke-linejoin: round; transform-origin: 160.68px 300.326px;" id="elq33ea9p5fkq" class="animable"></path><path d="M166.18,292.53a3.22,3.22,0,0,1-1.05-.25,25.31,25.31,0,0,0-14.94-.68" style="fill: none; stroke: rgb(38, 50, 56); stroke-linecap: round; stroke-linejoin: round; transform-origin: 158.185px 291.658px;" id="elz603cyr0joj" class="animable"></path><path d="M146.84,250.63c10.59,11.7,15.75,27.18,20.64,42.18" style="fill: none; stroke: rgb(38, 50, 56); stroke-linecap: round; stroke-linejoin: round; transform-origin: 157.16px 271.72px;" id="el3wfi51xlp2m" class="animable"></path><path d="M218.8,219s19.2,4.58,28.58,5.67,10.9,2.4,10.9,2.4l1.75,6.54" style="fill: none; stroke: rgb(38, 50, 56); stroke-linecap: round; stroke-linejoin: round; transform-origin: 239.415px 226.305px;" id="elubk9es9kib" class="animable"></path><polygon points="308.27 230.38 242.88 232.89 237.54 300.14 248.74 300.14 305.52 287.43 312.66 231.99 308.27 230.38" style="fill: rgb(255, 255, 255); transform-origin: 275.1px 265.26px;" id="elc6r99it040b" class="animable"></polygon><polygon points="240.94 302.13 312.46 233.58 305.52 287.43 240.94 302.13" style="fill: rgb(255, 193, 0); transform-origin: 276.7px 267.855px;" id="el8g3onv0viwd" class="animable"></polygon><g id="elwfttk2a20ha"><polygon points="240.94 302.13 312.46 233.58 305.52 287.43 240.94 302.13" style="fill: rgb(255, 255, 255); opacity: 0.7; transform-origin: 276.7px 267.855px;" class="animable"></polygon></g><polygon points="240.94 300.33 246.66 235.46 312.66 231.99 305.52 287.43 240.94 300.33" style="fill: none; stroke: rgb(38, 50, 56); stroke-linecap: round; stroke-linejoin: round; transform-origin: 276.8px 266.16px;" id="elkyqmab0l3pf" class="animable"></polygon><path d="M284.84,263.42c-.44,3.95-2.55,6.95-4.71,6.71s-3.54-3.65-3.1-7.6,2.56-6.95,4.72-6.71S285.29,259.47,284.84,263.42Z" style="fill: rgb(38, 50, 56); transform-origin: 280.937px 262.975px;" id="el44rbbxljgr6" class="animable"></path><path d="M305.52,287.43s30.22-.86,39.67,5.38,15,37.53,13.69,54.15-12.71,54.76-12.71,54.76L324.33,377s-10.76-39.12-4.89-54.44c0,0-29,1.63-40.42-1.95,0,0-10.23-16.75-27.77-22.29Z" style="fill: rgb(38, 50, 56); transform-origin: 305.16px 344.555px;" id="elah2sjbffijl" class="animable"></path><path d="M350.78,402.37a149.82,149.82,0,0,1-20.78-24c-10.57-16.33-25.18-32-40.21-44.23-12.11-9.82-14.85-25.82-29.79-33.85-24.75-13.27-46.15,13.1-54.15,18.44S184,330.12,184,330.12s5.06,19,19.92,21.25,29.89-8,37-3.05,12.37,27.05,35.85,40c19.19,10.58,45.34,20.9,58.83,27.86,3,1.56,5.24,3.2,6.94,4.13,4.66,2.54,9.64,5.53,14.34,8.49l16.19,9.86s16.25-9.61,22.49-18.47c.83-1.19,2.56-4.36,4.18-7.42,3.53-6.69,8-12.69,14.19-16,4.28-2.31,8.09-3,8-3.24-.41-.76-8.17-4.73-13.44-2.56-11.16,4.61-33.47,22.32-44,21A78.83,78.83,0,0,1,350.78,402.37Z" style="fill: none; stroke: rgb(38, 50, 56); stroke-miterlimit: 10; transform-origin: 302.966px 367.629px;" id="el9cgg845sp8" class="animable"></path><path d="M350.78,402.37c-9.73,3.93-13.65,10-15.15,13.82-13.49-7-39.64-17.28-58.83-27.86-23.48-13-28.7-35.06-35.85-40s-22.19,5.34-37,3.05S184,330.11,184,330.11s13.86-6,21.86-11.34,26.45-31.72,54.14-18.44c15.29,7.33,17.68,24,29.79,33.85,15,12.19,29.64,27.9,40.21,44.23A147,147,0,0,0,350.78,402.37Z" style="fill: rgb(38, 50, 56); transform-origin: 267.39px 356.412px;" id="els8vgcdmcesm" class="animable"></path><path d="M277.66,317.59s-7.49-15.22-19.5-18.17" style="fill: none; stroke: rgb(255, 255, 255); stroke-linecap: round; stroke-linejoin: round; transform-origin: 267.91px 308.505px;" id="elmh0x6xdv3o" class="animable"></path><path d="M238.4,287.29c-8.26-1.8-17.33,7.33-21.15,5.62-2.84-1.27-7.51,6.25-7.51,6.25a125.11,125.11,0,0,1-23.22,1.17c-11.13-.71-16.4,1.46-20.34,7.41l-5.5,14.57s14.51,13,30,5.43,36.07-30.41,50.25-30.33" style="fill: none; stroke: rgb(38, 50, 56); stroke-linecap: round; stroke-linejoin: round; transform-origin: 200.805px 308.581px;" id="el6rdxn9k43lh" class="animable"></path><path d="M353.71,426.82s13.56,1.11,10.38-15.09" style="fill: none; stroke: rgb(38, 50, 56); stroke-miterlimit: 10; transform-origin: 359.142px 419.283px;" id="eluguxeiubixc" class="animable"></path><path d="M417.61,401.72c-1,2-13.43,12.58-24.14,21.83,0-.14,3-5.79,4.24-8.2,2.85-5.32,10.21-19.91,24.22-21.83C423.92,394.72,417.61,401.72,417.61,401.72Z" style="fill: rgb(38, 50, 56); transform-origin: 407.894px 408.535px;" id="elwullfv5s4so" class="animable"></path><path d="M412.28,390.33c-14.17,2.82-17.39,21-22.42,28.73s-19,18.24-19,18.24" style="fill: none; stroke: rgb(38, 50, 56); stroke-miterlimit: 10; transform-origin: 391.57px 413.815px;" id="elloij189ugog" class="animable"></path><path d="M363.22,432.66c2.31,4.22,1.22,9.12,0,12.19a25.45,25.45,0,0,1-2.22,4.37c-20.06-3.3-40.12-14.08-40.12-14.08l-5.17-16-.83-2.56,7.79-10.49" style="fill: none; stroke: rgb(38, 50, 56); stroke-miterlimit: 10; transform-origin: 339.727px 427.655px;" id="elbf4ms9xg3j" class="animable"></path><path d="M363.22,444.85a25.45,25.45,0,0,1-2.22,4.37c-20.06-3.3-40.12-14.08-40.12-14.08l-5.17-16c2.59,3.38,7.39,8.33,14.59,10.36C340.07,432.27,358.1,435.51,363.22,444.85Z" style="fill: rgb(38, 50, 56); transform-origin: 339.465px 434.18px;" id="elavuc4vqm42k" class="animable"></path><polyline points="237.54 297.8 242.88 232.89 308.27 230.38 312.66 231.99" style="fill: none; stroke: rgb(38, 50, 56); stroke-linecap: round; stroke-linejoin: round; transform-origin: 275.1px 264.09px;" id="el5hrvb00ddbg" class="animable"></polyline><path d="M364,419.06s8.94,1.6,15.81-4,17.94-18.27,17.94-18.27" style="fill: none; stroke: rgb(38, 50, 56); stroke-miterlimit: 10; transform-origin: 380.875px 408.031px;" id="elmfqlvy0u1y" class="animable"></path><path d="M373.1,411s-2.16,3.25,0,9.77" style="fill: none; stroke: rgb(38, 50, 56); stroke-linecap: round; stroke-linejoin: round; transform-origin: 372.62px 415.885px;" id="elf1wg2sue45n" class="animable"></path><path d="M379.44,407.89a13.31,13.31,0,0,0,.81,9.77" style="fill: none; stroke: rgb(38, 50, 56); stroke-linecap: round; stroke-linejoin: round; transform-origin: 379.559px 412.775px;" id="el4hcjmqg57os" class="animable"></path><path d="M387,403.51s-1.81,5.43,0,10.22" style="fill: none; stroke: rgb(38, 50, 56); stroke-linecap: round; stroke-linejoin: round; transform-origin: 386.598px 408.62px;" id="elu8m4dx7nv1" class="animable"></path><path d="M324.44,404.74l-7.17,8.63s7.22,7.89,17.41,11.17,28.39,8.85,29.9,14.78" style="fill: none; stroke: rgb(38, 50, 56); stroke-miterlimit: 10; transform-origin: 340.925px 422.03px;" id="el7t4ixfv34p" class="animable"></path></g><defs>     <filter id="active" height="200%">         <feMorphology in="SourceAlpha" result="DILATED" operator="dilate" radius="2"></feMorphology>                <feFlood flood-color="#32DFEC" flood-opacity="1" result="PINK"></feFlood>        <feComposite in="PINK" in2="DILATED" operator="in" result="OUTLINE"></feComposite>        <feMerge>            <feMergeNode in="OUTLINE"></feMergeNode>            <feMergeNode in="SourceGraphic"></feMergeNode>        </feMerge>    </filter>    <filter id="hover" height="200%">        <feMorphology in="SourceAlpha" result="DILATED" operator="dilate" radius="2"></feMorphology>                <feFlood flood-color="#ff0000" flood-opacity="0.5" result="PINK"></feFlood>        <feComposite in="PINK" in2="DILATED" operator="in" result="OUTLINE"></feComposite>        <feMerge>            <feMergeNode in="OUTLINE"></feMergeNode>            <feMergeNode in="SourceGraphic"></feMergeNode>        </feMerge>            <feColorMatrix type="matrix" values="0   0   0   0   0                0   1   0   0   0                0   0   0   0   0                0   0   0   1   0 "></feColorMatrix>    </filter></defs></svg>